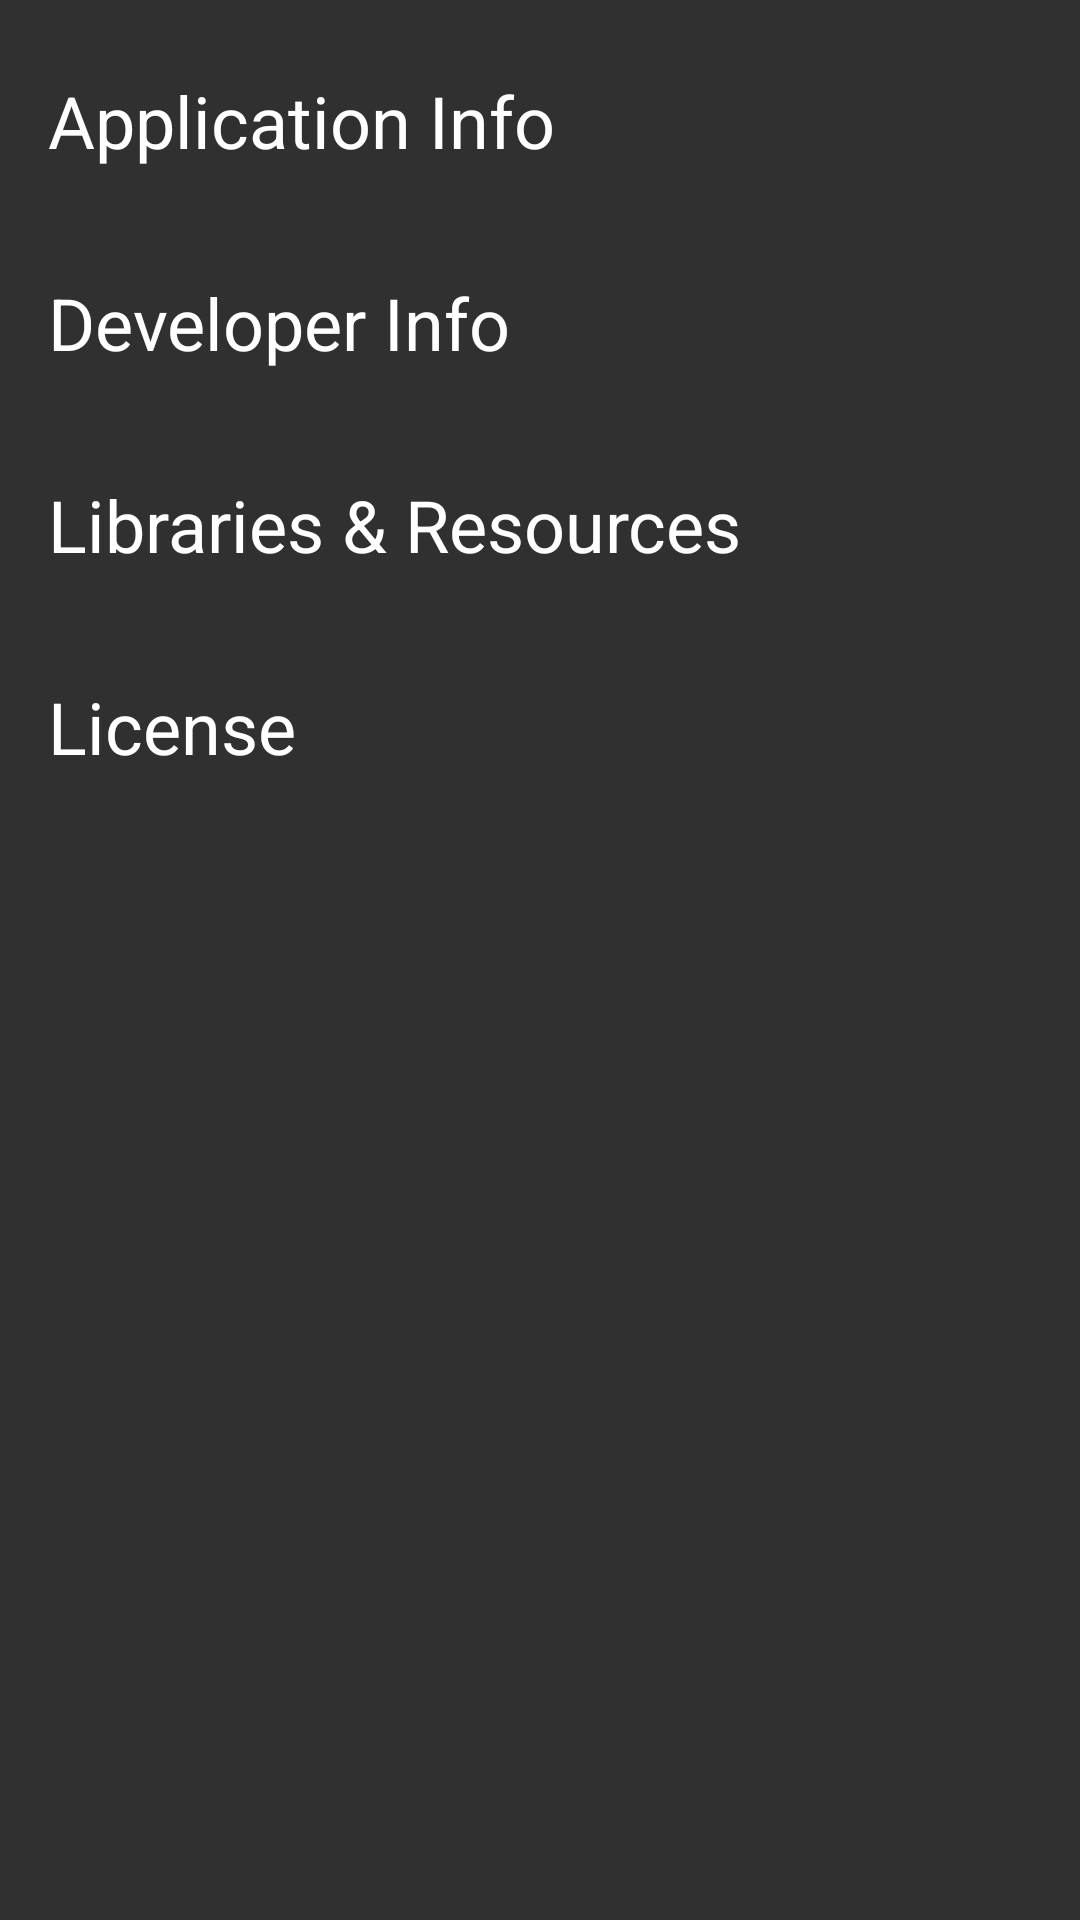

Write the Android layout XML for this screen, with the resource values it uses.
<!-- AndroidManifest.xml: application theme AppThemeDark -->
<!-- res/layout/fragment_about.xml -->
<?xml version="1.0" encoding="utf-8"?>
<ScrollView xmlns:android="http://schemas.android.com/apk/res/android"
    android:layout_width="match_parent"
    android:layout_height="match_parent"
    android:clipToPadding="false"
    android:paddingBottom="@dimen/activity_vertical_margin"
    android:paddingLeft="@dimen/activity_horizontal_margin"
    android:paddingRight="@dimen/activity_horizontal_margin"
    android:paddingTop="@dimen/activity_vertical_margin"
    android:scrollbars="none">

    <LinearLayout
        android:layout_width="match_parent"
        android:layout_height="wrap_content"
        android:orientation="vertical">

        <TextView
            style="@style/HeadlineTextStyle"
            android:text="@string/application_info_title" />

        <TextView
            android:id="@+id/text_application_info"
            android:layout_width="match_parent"
            android:layout_height="wrap_content" />

        <TextView
            style="@style/HeadlineTextStyle"
            android:text="@string/developer_info_title" />

        <TextView
            android:id="@+id/text_developer_info"
            android:layout_width="match_parent"
            android:layout_height="wrap_content" />

        <TextView
            style="@style/HeadlineTextStyle"
            android:text="@string/libraries_title" />

        <TextView
            android:id="@+id/text_libraries"
            android:layout_width="match_parent"
            android:layout_height="wrap_content" />

        <TextView
            style="@style/HeadlineTextStyle"
            android:text="@string/license_title" />

        <TextView
            android:id="@+id/text_license"
            android:layout_width="match_parent"
            android:layout_height="wrap_content" />
    </LinearLayout>

</ScrollView>
<!-- resources referenced by this layout -->
<resources>
  <dimen name="activity_horizontal_margin">16dp</dimen>
  <dimen name="activity_vertical_margin">16dp</dimen>
  <string name="application_info_title">Application Info</string>
  <string name="developer_info_title">Developer Info</string>
  <string name="libraries_title">Libraries &amp; Resources</string>
  <string name="license_title">License</string>
  <style name="HeadlineTextStyle">
          <item name="android:textAppearance">@style/TextAppearance.AppCompat.Headline</item>
          <item name="android:paddingTop">8dp</item>
          <item name="android:paddingBottom">@dimen/padding</item>
          <item name="android:layout_width">match_parent</item>
          <item name="android:layout_height">wrap_content</item>
      </style>
  <style name="AppThemeDark" parent="Theme.AppCompat">
          <item name="android:textColorPrimary">@color/white</item>
          <item name="android:textColorSecondary">@color/grey500</item>
      </style>
  <dimen name="padding">8dp</dimen>
  <color name="white">#FFFFFF</color>
  <color name="grey500">#9E9E9E</color>
</resources>
